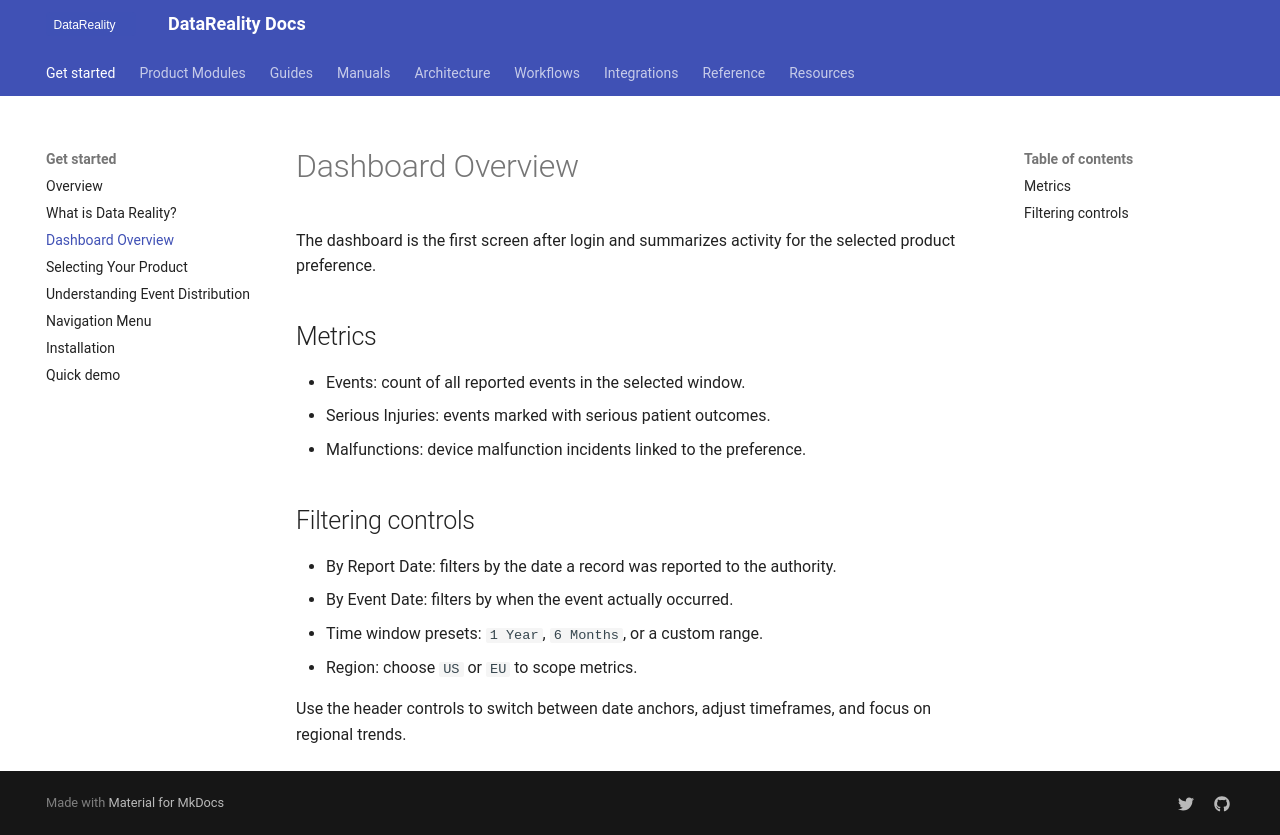

repository: shama-omg123/datareality-docs · page: get-started/dashboard-overview/index.html · generator: mkdocs

# Dashboard Overview

The dashboard is the first screen after login and summarizes activity for the selected product preference.

## Metrics

- Events: count of all reported events in the selected window.
- Serious Injuries: events marked with serious patient outcomes.
- Malfunctions: device malfunction incidents linked to the preference.

## Filtering controls

- By Report Date: filters by the date a record was reported to the authority.
- By Event Date: filters by when the event actually occurred.
- Time window presets: `1 Year`, `6 Months`, or a custom range.
- Region: choose `US` or `EU` to scope metrics.

Use the header controls to switch between date anchors, adjust timeframes, and focus on regional trends.
